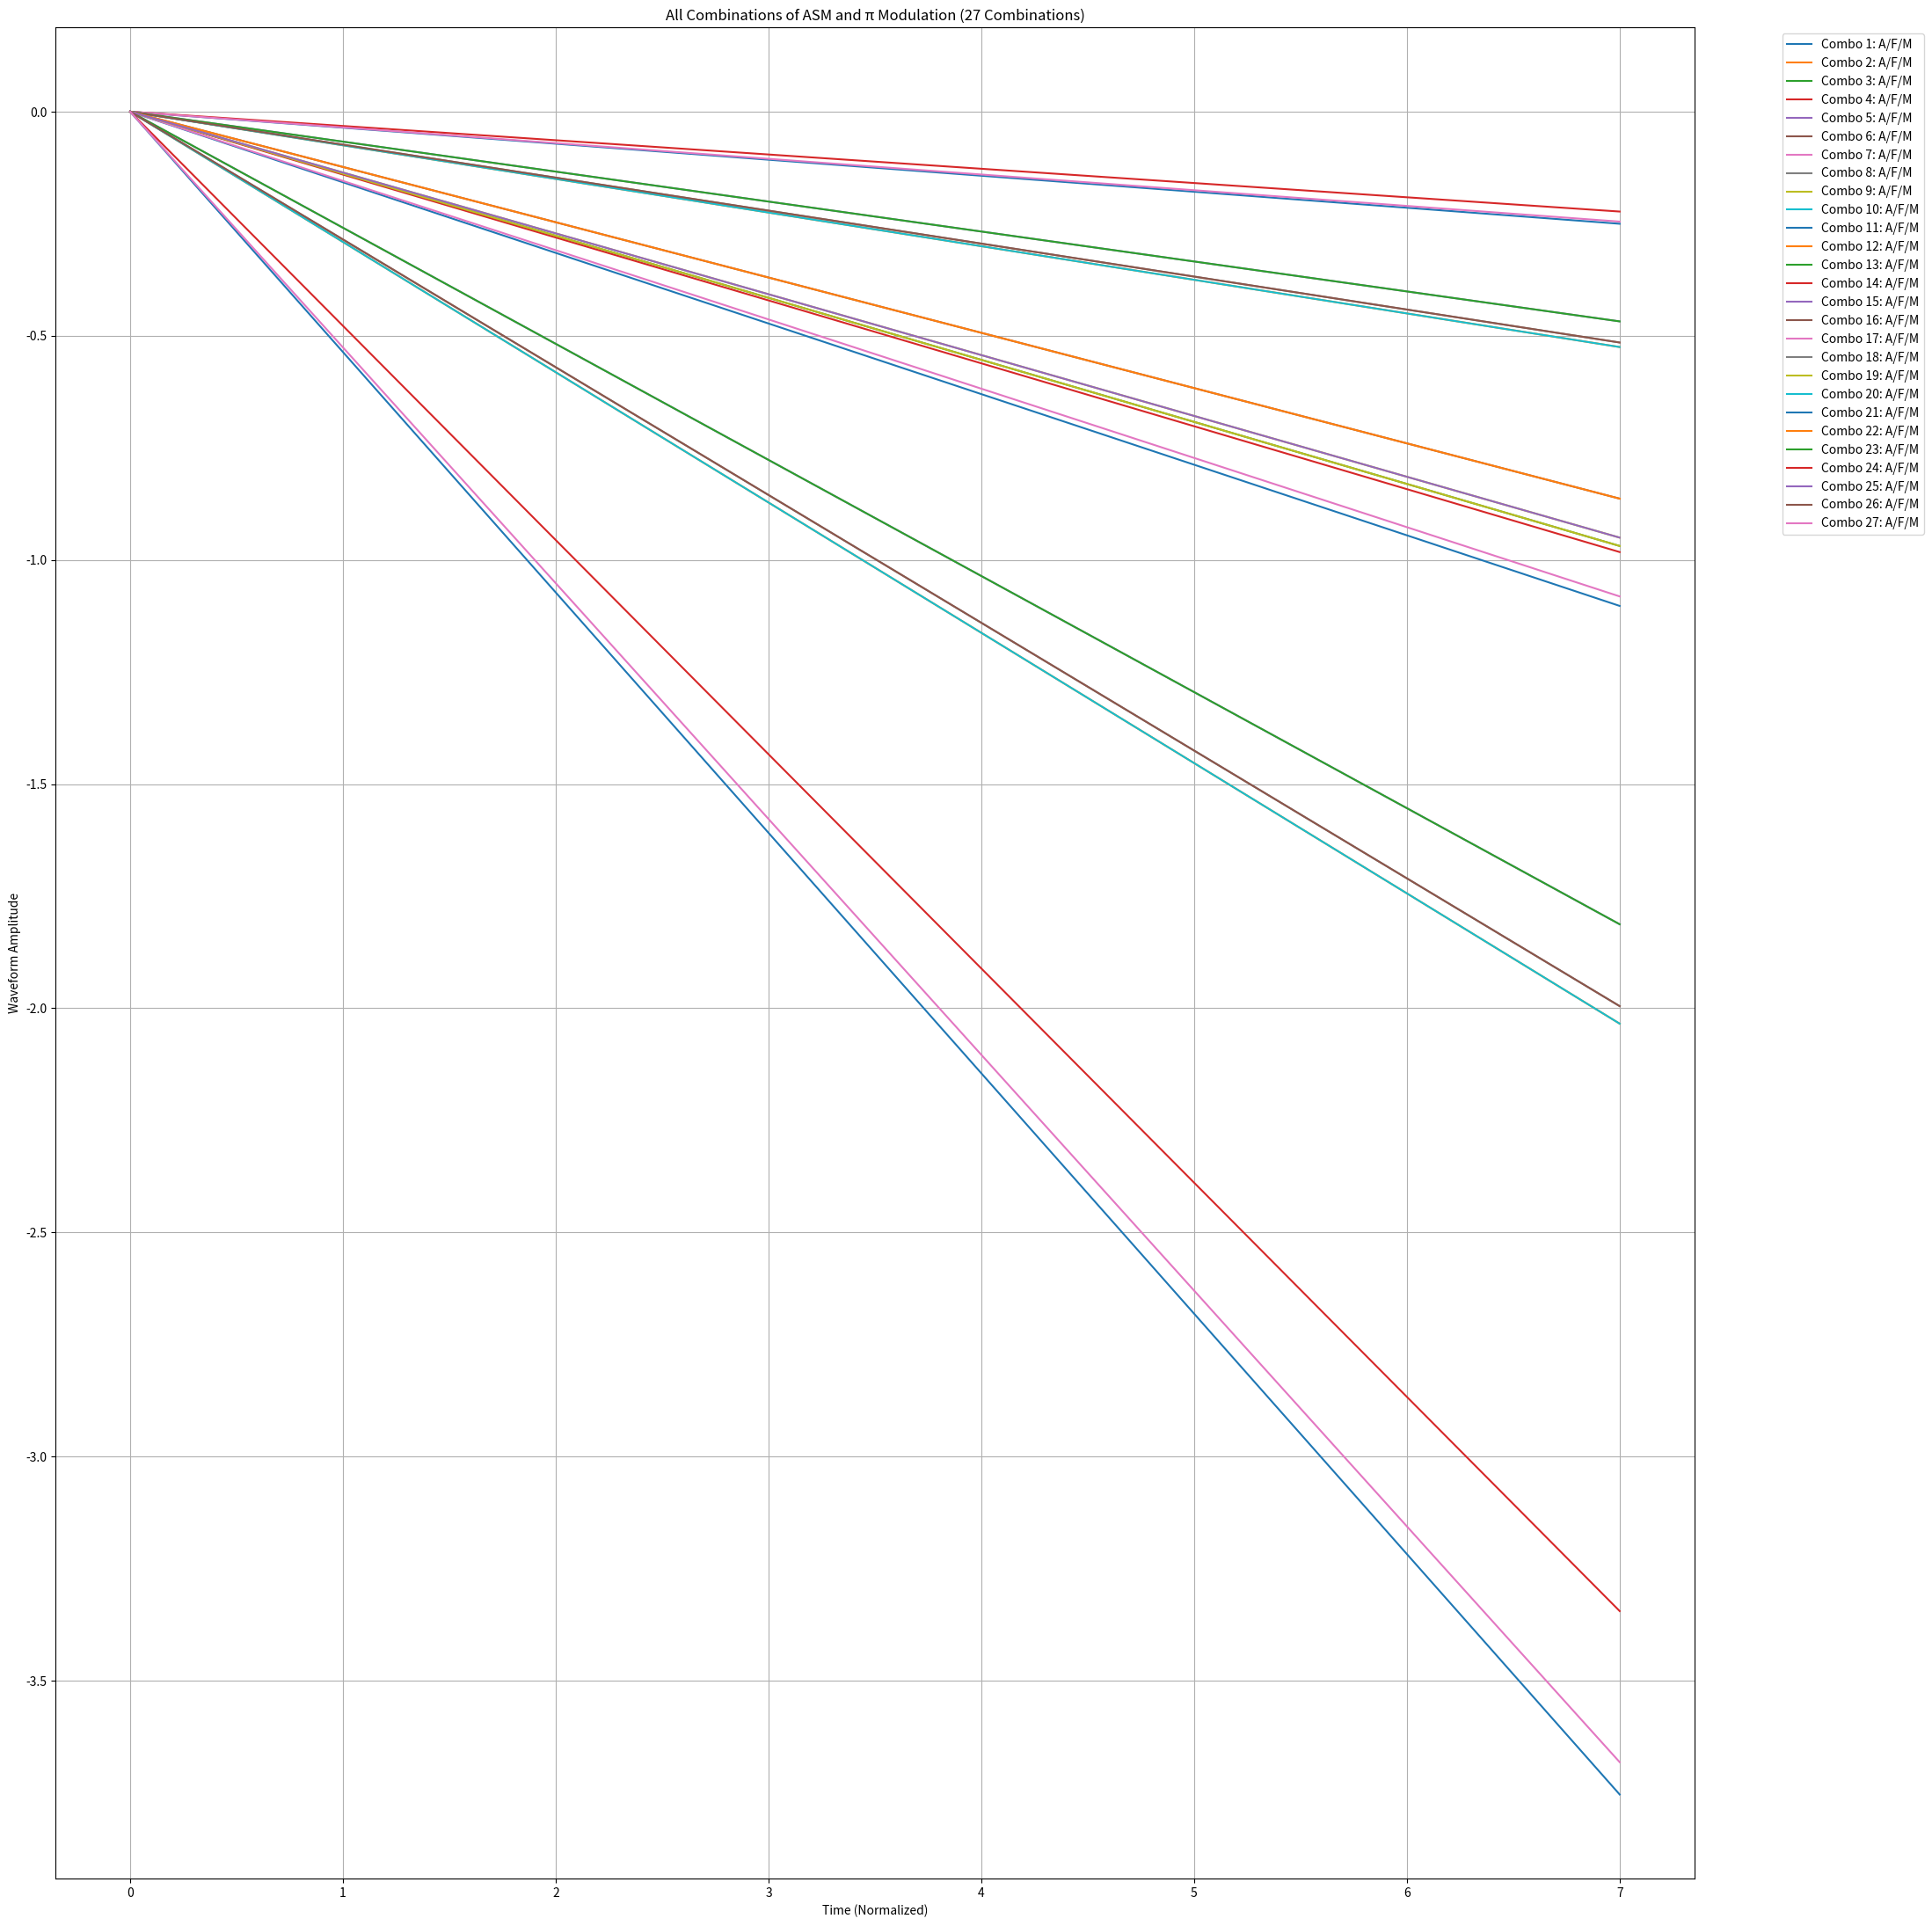

The script that saved this image:
import numpy as np
import matplotlib.pyplot as plt
from itertools import product

# Example input data
waveform_steps = [1, 4, 1, 5, 9, 2, 6, 5]  # ASM stack waveform example
ratios = [3, 1, 4, 1, 5, 9, 2, 6]  # π digit ratios example

# Time resolution
time = np.linspace(0, len(waveform_steps) - 1, 2)

# Normalize ASM data for amplitude and frequency
stack_amplitude = np.interp(waveform_steps, (min(waveform_steps), max(waveform_steps)), (0, 1))
stack_frequency = np.interp(waveform_steps, (min(waveform_steps), max(waveform_steps)), (0.1, 2))

# Normalize π data for modulation
pi_modulator = np.interp(ratios, (min(ratios), max(ratios)), (1, 2.5))

# Resample inputs to match the fine time resolution
stack_amplitude_resampled = np.interp(time, np.linspace(0, len(waveform_steps) - 1, len(waveform_steps)), stack_amplitude)
stack_frequency_resampled = np.interp(time, np.linspace(0, len(waveform_steps) - 1, len(waveform_steps)), stack_frequency)
pi_modulator_resampled = np.interp(time, np.linspace(0, len(ratios) - 1, len(ratios)), pi_modulator)

# Define resampled inputs for consistency
inputs_resampled = [stack_amplitude_resampled, stack_frequency_resampled, pi_modulator_resampled]
combinations = list(product(inputs_resampled, repeat=3))  # All combinations of three inputs

# Initialize the plot
plt.figure(figsize=(22, 22))

# Iterate through all combinations and plot the resulting waveforms
for i, (amplitude, frequency, modulator) in enumerate(combinations):
    # Generate the combined waveform
    combined_waveform = amplitude * np.sin(2 * np.pi * frequency * time / len(time)) * modulator
    
    # Plot the waveform
    plt.plot(time, combined_waveform, label=f"Combo {i+1}: A/F/M")

# Chart details
plt.title("All Combinations of ASM and π Modulation (27 Combinations)")
plt.xlabel("Time (Normalized)")
plt.ylabel("Waveform Amplitude")
plt.legend(bbox_to_anchor=(1.05, 1), loc="upper left")
plt.grid(True)
plt.tight_layout()
plt.show()
